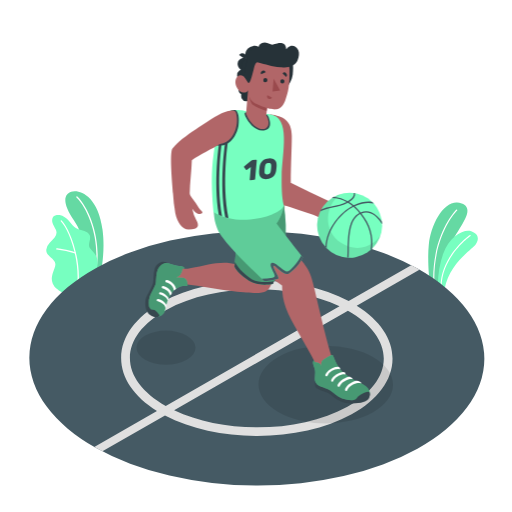
t = 0.00 s
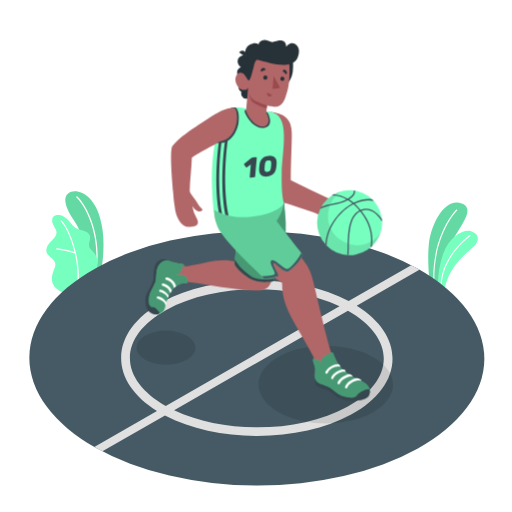
t = 0.38 s
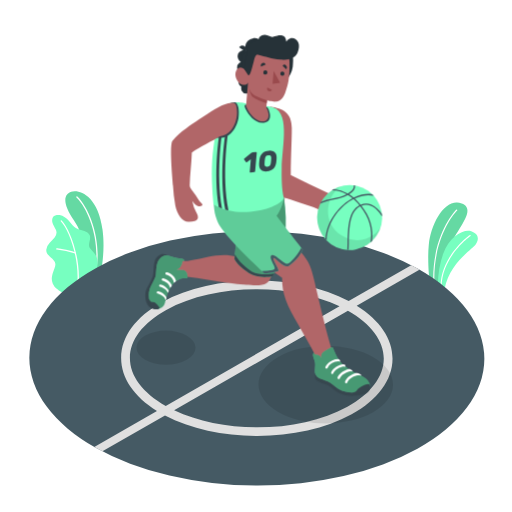
t = 1.13 s
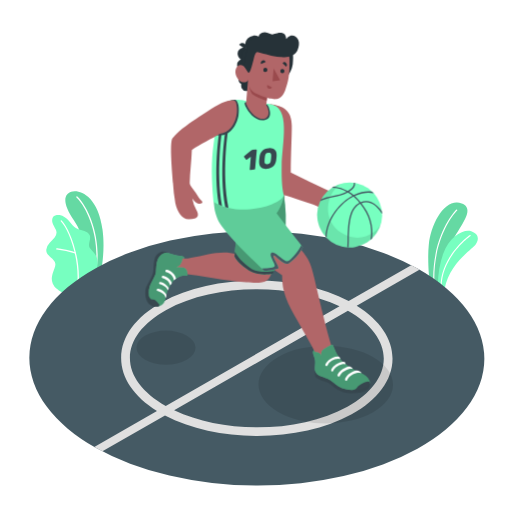
t = 1.50 s
t = 1.88 s: frame unchanged from t = 1.13 s, image omitted
t = 2.63 s: frame unchanged from t = 0.38 s, image omitted

The animated SVG that drew these frames (rendered in a browser with its animation timeline set to each time). Animation: 1 CSS @keyframes rule; one cycle of 3.00 s, repeats indefinitely.

<svg class="animated" id="freepik_stories-basketball" xmlns="http://www.w3.org/2000/svg" viewBox="0 0 500 500" version="1.1" xmlns:xlink="http://www.w3.org/1999/xlink" xmlns:svgjs="http://svgjs.com/svgjs"><style>svg#freepik_stories-basketball:not(.animated) .animable {opacity: 0;}svg#freepik_stories-basketball.animated #freepik--Character--inject-3 {animation: 3s Infinite  linear floating;animation-delay: 0s;}            @keyframes floating {                0% {                    opacity: 1;                    transform: translateY(0px);                }                50% {                    transform: translateY(-10px);                }                100% {                    opacity: 1;                    transform: translateY(0px);                }            }        </style><g id="freepik--Plants--inject-3" class="animable" style="transform-origin: 255.91px 236.284px;"><g id="freepik--plants--inject-3" class="animable" style="transform-origin: 442.419px 240.089px;"><path d="M428.44,279l-9.06-5.26s-2.16-19.43-.64-34.47c2.15-21.13,15.88-46.53,32.14-40.5s-7.55,27.47-12.89,45.39S428.44,279,428.44,279Z" style="fill: rgb(119, 255, 192); transform-origin: 437.338px 238.434px;" id="eljwr5v8g78ah" class="animable"></path><g id="elaln4vy1tduc"><path d="M428.44,279l-9.06-5.26s-2.16-19.43-.64-34.47c2.15-21.13,15.88-46.53,32.14-40.5s-7.55,27.47-12.89,45.39S428.44,279,428.44,279Z" style="opacity: 0.15; transform-origin: 437.338px 238.434px;" class="animable"></path></g><path d="M423.67,276.8h0a.54.54,0,0,0,.53-.56c-1.45-47,22-70.53,22.24-70.76a.55.55,0,0,0-.76-.79c-.24.24-24,24.13-22.57,71.58A.54.54,0,0,0,423.67,276.8Z" style="fill: rgb(255, 255, 255); transform-origin: 434.813px 240.683px;" id="elttkyp7wkhw" class="animable"></path><path d="M434.13,282.31l-6.44-3.75a91.26,91.26,0,0,1,5.1-30.74c5.89-16.9,20.31-24.5,27.4-22s7.94,7.47,4.47,12.74S439,256.38,434.13,282.31Z" style="fill: rgb(119, 255, 192); transform-origin: 447.164px 253.832px;" id="els18jas1vai" class="animable"></path><path d="M430.73,280.88h0a.55.55,0,0,0,.55-.55c0-29.7,27.91-49.69,28.19-49.88a.55.55,0,0,0,.13-.77.54.54,0,0,0-.76-.13c-.29.2-28.7,20.52-28.66,50.78A.55.55,0,0,0,430.73,280.88Z" style="fill: rgb(255, 255, 255); transform-origin: 444.942px 255.164px;" id="elbo1g8i2rdy7" class="animable"></path></g><g id="freepik--plants--inject-3" class="animable" style="transform-origin: 73.1234px 236.284px;"><path d="M85.89,272l12.87-7.42s4.12-20.08,1.35-40.23c-4.72-34.32-23.36-39.46-30.49-37S60.41,198,72.14,215C79.05,225,87.52,245.8,85.89,272Z" style="fill: rgb(119, 255, 192); transform-origin: 82.4371px 229.411px;" id="eln0k4kjfsq6" class="animable"></path><g id="elguhaexayp6j"><g style="opacity: 0.15; transform-origin: 82.4371px 229.411px;" class="animable"><path d="M85.89,272l12.87-7.42s4.12-20.08,1.35-40.23c-4.72-34.32-23.36-39.46-30.49-37S60.41,198,72.14,215C79.05,225,87.52,245.8,85.89,272Z" id="elihy7wo544rj" class="animable" style="transform-origin: 82.4371px 229.411px;"></path></g></g><path d="M94,260.74h-.08a.62.62,0,0,1-.54-.71c3.74-26.43-6.79-55.44-18.7-67.15a.63.63,0,1,1,.89-.9C87.66,203.9,98.4,233.38,94.6,260.2A.64.64,0,0,1,94,260.74Z" style="fill: rgb(255, 255, 255); transform-origin: 84.9347px 226.269px;" id="elu34hgkjf29" class="animable"></path><path d="M62,285.64c-1.44.73-5.25-2.55-6.31-3.35A13.39,13.39,0,0,1,51.57,277a12.54,12.54,0,0,1-.71-7.56A31.62,31.62,0,0,1,52,265.48l1.32-3.81a9.67,9.67,0,0,0,.78-3.87c-.2-2.66-2.45-4.64-4.5-6.35-2.26-1.9-4.6-4.36-4.41-7.55a11.22,11.22,0,0,1,3.16-6.51c1.63-1.85,3.53-3.46,5-5.42a7.86,7.86,0,0,0,1.87-4.86,8.16,8.16,0,0,0-.91-3.15c-1-2.13-2.4-4.11-3.06-6.38s-.39-5,1.43-6.54c1.5-1.23,3.63-1.3,5.55-1.07a12.7,12.7,0,0,1,5,2.07c4.91,3.08,7.47,9.22,12.72,11.67,2,.95,4.28,1.25,6.41,1.94s4.27,1.9,5.16,3.95c2,4.5-2.65,8.79.61,13.17,1,1.35,2.33,2.44,3.41,3.75,3,3.67,4.37,7.52,3.52,13.47a14.88,14.88,0,0,1-6.77,10.57S62.26,285.53,62,285.64Z" style="fill: rgb(119, 255, 192); transform-origin: 70.2438px 247.806px;" id="elgcvv0lmb1fj" class="animable"></path><path d="M76,278.43h0a.64.64,0,0,1-.58-.69c2.38-24.94-7.92-53.16-16.05-61.63a.63.63,0,1,1,.91-.88c8.3,8.65,18.81,37.34,16.4,62.63A.63.63,0,0,1,76,278.43Z" style="fill: rgb(255, 255, 255); transform-origin: 68.1109px 246.734px;" id="eldaj5vt61s26" class="animable"></path><path d="M73.59,247.67l-.19,0a85.07,85.07,0,0,0-18-3.9.63.63,0,0,1-.57-.68.61.61,0,0,1,.69-.57c.1,0,10.24,1,18.3,4a.62.62,0,0,1,.37.8A.64.64,0,0,1,73.59,247.67Z" style="fill: rgb(255, 255, 255); transform-origin: 64.5285px 245.093px;" id="el0rdnghwsu5ui" class="animable"></path></g></g><g id="freepik--Floor--inject-3" class="animable" style="transform-origin: 250.82px 349.91px;"><g id="freepik--floor--inject-3"><ellipse cx="250.82" cy="349.91" rx="124.19" ry="222.17" style="fill: rgb(69, 90, 100); transform-origin: 250.82px 349.91px; transform: rotate(-89.83deg);" class="animable"></ellipse></g><path d="M348.33,298.47l61.23-35.1-1.38-.8q-3.24-1.81-6.59-3.55l-61.08,35c-51.28-27-132.11-26.68-182.29,1.17-25.68,14.25-39.86,33.54-39.92,54.3-.06,19.5,12.33,37.76,35,51.85l-61.24,35.1,1.38.79c2.16,1.22,4.37,2.4,6.59,3.56l61.08-35c25.1,13.21,57.26,19.89,89.46,20,33.59.1,67.21-6.94,92.83-21.16s39.86-33.54,39.92-54.31C383.4,330.82,371,312.55,348.33,298.47ZM126.87,349.53c0-17.53,12.66-34.16,35.51-46.84C186.84,289.11,219,282.38,251,282.48c28.7.09,57.38,5.66,80.56,16.66L161.86,396.45C139.24,383.65,126.82,367,126.87,349.53Zm212.39,47.6c-46.35,25.72-120.12,26.84-169.21,3.54l169.73-97.3c22.62,12.8,35.05,29.45,35,46.92S362.11,384.45,339.26,397.13Z" style="fill: rgb(224, 224, 224); transform-origin: 250.81px 349.905px;" id="eldo61gm94dqc" class="animable"></path></g><g id="freepik--Shadows--inject-3" class="animable" style="transform-origin: 258.561px 368.24px;"><g id="freepik--Shadow--inject-3"><ellipse cx="318.11" cy="375.55" rx="37.95" ry="65.73" style="opacity: 0.1; transform-origin: 318.11px 375.55px; transform: rotate(-89.83deg);" class="animable"></ellipse></g><g id="freepik--shadow--inject-3"><ellipse cx="162.11" cy="339.55" rx="16.68" ry="28.89" style="opacity: 0.1; transform-origin: 162.11px 339.55px; transform: rotate(-89.83deg);" class="animable"></ellipse></g></g><g id="freepik--Character--inject-3" class="animable" style="transform-origin: 260.093px 217.795px;"><g id="freepik--character--inject-3" class="animable" style="transform-origin: 260.093px 217.795px;"><path d="M237.06,194.3,231,258.13c-7.06-1.83-12-2-20.2-1.16-8.83.91-25.16,5.78-30.8,5.44l-1.79-.15L172.5,261s-10.83,16,8.63,16.69c14.36,1.49,32.29,5.21,46.87,6.81,28.82,3.15,33.11,2.42,37-7.17,2.83-7,4.73-13,8.24-30,3.76-18.21,4.49-35.49,4.67-47.18Z" style="fill: rgb(177, 102, 104); transform-origin: 223.703px 240.236px;" id="eltzhc1peae7p" class="animable"></path><path d="M277.27,200.83l-40.21-6.53s-6.5,45.32-8.05,66.09c2.48,5.4,13,14.45,20.74,16.57,7.18,2,16.7.42,16.7.42s10.36-24.41,11.94-39.33A146.74,146.74,0,0,0,277.27,200.83Z" style="fill: rgb(119, 255, 192); transform-origin: 254.046px 236.136px;" id="eltjepakyy3a" class="animable"></path><g id="el4429ujlu3z"><path d="M277.27,200.83l-40.21-6.53s-6.5,45.32-8.05,66.09c2.48,5.4,13,14.45,20.74,16.57,7.18,2,16.7.42,16.7.42s10.36-24.41,11.94-39.33A146.74,146.74,0,0,0,277.27,200.83Z" style="opacity: 0.4; transform-origin: 254.046px 236.136px;" class="animable"></path></g><path d="M246.13,272.85c-5.26-2.73-13.58-10.46-16.75-16.92-.15,1.58-.27,3.08-.37,4.46,2.48,5.4,13,14.45,20.74,16.57,7.18,2,16.7.42,16.7.42l1.27-3.09C264.12,275.51,252.92,276.38,246.13,272.85Z" style="fill: rgb(55, 71, 79); transform-origin: 248.365px 266.951px;" id="eljizm17zkpm" class="animable"></path><path d="M164.53,257.71a9.16,9.16,0,0,0-5.34-2c-1.92-.07-6.72,2.26-8.13,7s-.82,10-1.52,13.43-4.07,9.54-5.94,12.62-2.78,10.44.43,16.08c2.05,3.62,6.07,4.53,8.64,4.64Z" style="fill: rgb(55, 71, 79); transform-origin: 153.218px 282.594px;" id="elc4908ayxpm" class="animable"></path><path d="M178.72,271.31l-.9-.12a34.53,34.53,0,0,0-5.57-.12,9.87,9.87,0,0,0,5.79-7.73l.12-1.08,1.79.15a1.65,1.65,0,0,0-.81-1.74,4.89,4.89,0,0,0-2-.57c-2.71-.42-5.4-1-8.05-1.65-2.07-.53-4.35-1.55-6.49-1.62-2.84-.1-6.8,2.41-8.59,6.49-1.55,3.54-1.46,8.54-1.82,12.27-.2,2.09-1.1,3.58-1.87,5.46-.88,2.15-3.51,6.71-4.21,8.93a18.82,18.82,0,0,0-.77,5.54,17.52,17.52,0,0,0,.87,6.06c1.06,3,3.71,7,6.74,8,3.4-.23,7.16-2.15,8.14-6.5a75.17,75.17,0,0,1,2.41-9.15,41.06,41.06,0,0,1,4.67-8.42c.21-.28.41-.59.63-.84l.67-.76c1.65-1.79,3.9-2.75,6-4,1.89-1.13,4.49-.62,6.54-.58a.85.85,0,0,0,1.11-1,14.66,14.66,0,0,0-.45-3.5,4.92,4.92,0,0,0-2-2.84A5.43,5.43,0,0,0,178.72,271.31Z" style="fill: rgb(119, 255, 192); transform-origin: 164.237px 283.204px;" id="ela2af38ssdha" class="animable"></path><g id="elbena3rbkrbv"><path d="M178.72,271.31l-.9-.12a34.53,34.53,0,0,0-5.57-.12,9.87,9.87,0,0,0,5.79-7.73l.12-1.08,1.79.15a1.65,1.65,0,0,0-.81-1.74,4.89,4.89,0,0,0-2-.57c-2.71-.42-5.4-1-8.05-1.65-2.07-.53-4.35-1.55-6.49-1.62-2.84-.1-6.8,2.41-8.59,6.49-1.55,3.54-1.46,8.54-1.82,12.27-.2,2.09-1.1,3.58-1.87,5.46-.88,2.15-3.51,6.71-4.21,8.93a18.82,18.82,0,0,0-.77,5.54,17.52,17.52,0,0,0,.87,6.06c1.06,3,3.71,7,6.74,8,3.4-.23,7.16-2.15,8.14-6.5a75.17,75.17,0,0,1,2.41-9.15,41.06,41.06,0,0,1,4.67-8.42c.21-.28.41-.59.63-.84l.67-.76c1.65-1.79,3.9-2.75,6-4,1.89-1.13,4.49-.62,6.54-.58a.85.85,0,0,0,1.11-1,14.66,14.66,0,0,0-.45-3.5,4.92,4.92,0,0,0-2-2.84A5.43,5.43,0,0,0,178.72,271.31Z" style="opacity: 0.4; transform-origin: 164.237px 283.204px;" class="animable"></path></g><path d="M145.75,299.93c1.37,3.31,3.77,2.05,5.18,2.84a18.69,18.69,0,0,1,4.48,4.59c1.17,1.61-1.69,3-4.9,1.83A8,8,0,0,1,145.75,299.93Z" style="fill: rgb(55, 71, 79); transform-origin: 150.605px 304.777px;" id="el8d85cgt5j63" class="animable"></path><path d="M162.4,297.67a12.6,12.6,0,0,0-7.85-5.73,1.2,1.2,0,1,0-.5,2.34c.06,0,7.4,2.08,7.54,6.77C162.27,300.08,162.68,299.93,162.4,297.67Z" style="fill: rgb(255, 255, 255); transform-origin: 157.749px 296.47px;" id="elsfcddjcp0yr" class="animable"></path><path d="M156.78,285.31a1.2,1.2,0,0,0-.5,2.35c.06,0,6.53,1.75,7.43,5.86a2.6,2.6,0,0,0,1-2.27A12.57,12.57,0,0,0,156.78,285.31Z" style="fill: rgb(255, 255, 255); transform-origin: 160.025px 289.402px;" id="el71yidd7ke34" class="animable"></path><path d="M159.46,279.38a1.2,1.2,0,1,0-.5,2.34c.06,0,5.94,1.35,7.19,6.95a5.41,5.41,0,0,0,1.65-2.58A12.42,12.42,0,0,0,159.46,279.38Z" style="fill: rgb(255, 255, 255); transform-origin: 162.86px 284px;" id="el1ci1on33obyj" class="animable"></path><path d="M171.91,282c-1.37-5.4-6.28-7.89-8.94-8.47a1.2,1.2,0,1,0-.51,2.34c.07,0,6.51,1.5,7.33,7.79A3.69,3.69,0,0,0,171.91,282Z" style="fill: rgb(255, 255, 255); transform-origin: 166.674px 278.572px;" id="eltqtj12lglxg" class="animable"></path><path d="M263.74,111.55c12.72,2,21,5.83,21.17,20.94.13,10.63-.89,25.21-1,45.95q17.78,9,35.93,17.25a28.7,28.7,0,0,0,4.69,1.72c1.95.51,3.93,2,5.61,3a52,52,0,0,1,10,8.3,13.32,13.32,0,0,1,2.57,3.54,5.48,5.48,0,0,1,.24,4.27,5.23,5.23,0,0,1-2.69,2.65,10.7,10.7,0,0,1-3.75.87,31.81,31.81,0,0,1-13.65-2.41c-4.76-1.81-9-4.71-13.7-6.53-3.89-1.5-6.95-2.53-12.38-4.31-5.93-1.94-11.74-3.88-17-5.53-4.53-1.42-12.71-4.27-16.8-6.73-7.29-4.39-5.57-9.93-4.27-24.05C260.58,150.83,263.31,129.2,263.74,111.55Z" style="fill: rgb(177, 102, 104); transform-origin: 300.41px 165.811px;" id="el1guit8cmzm7" class="animable"></path><path d="M291.17,250.35c-9.92-12.63-17.68-22.24-26.79-34.84,5.43-6.36,8.84-12.3,14.27-18.75-18.91-3-37.76-5.27-56.7-8.69-2,12.44-4.81,10.27-4.79,26.59,0,11.41,17.38,29.91,30.06,41.35,8.07,7.27,17.78,15.74,28.25,22.72A59.62,59.62,0,0,0,279,300.3c2.76,7.86,7.12,15.23,11.2,22.46,3.85,6.81,7.82,13.56,11.63,20.4,1.73,3.09,3.43,6.2,5,9.36.83,1.64,1.55,4,2.61,5.4,1.88,2.55,5,4.38,8.14,3.94a9.46,9.46,0,0,0,2.54-.78c3-1.32,6-4.85,5.13-8-.74-2.69-2-6.34-2.81-9-5.27-18.73-11.67-45.79-15.36-61.92C302.81,263.41,300.19,261.82,291.17,250.35Z" style="fill: rgb(177, 102, 104); transform-origin: 271.281px 274.998px;" id="elkqet3x42a5" class="animable"></path><path d="M258.12,274.54a45.58,45.58,0,0,0,13.53-2.28c1.84-.59-6.23-11.83-4.49-12.67s10.51,10.88,15,7.46c8-6.05,10.59-10.13,13.49-15.7-11.14-13.74-20.9-26.86-25.66-33,1.72-2.81,5.36-7.26,7.24-17.51-18.9-2.83-54.53-5.33-69.13-6.57.57,7,.34,17.05,2.35,23.9,2.54,8.65,4.7,11.26,14.1,22.53C231.64,249.15,248.17,265.05,258.12,274.54Z" style="fill: rgb(119, 255, 192); transform-origin: 251.875px 234.405px;" id="elefa1uevw1h" class="animable"></path><g id="elxjnhoj4qkld"><path d="M258.12,274.54a45.58,45.58,0,0,0,13.53-2.28c1.84-.59-6.23-11.83-4.49-12.67s10.51,10.88,15,7.46c8-6.05,10.59-10.13,13.49-15.7-11.14-13.74-20.9-26.86-25.66-33,1.72-2.81,5.36-7.26,7.24-17.51-18.9-2.83-54.53-5.33-69.13-6.57.57,7,.34,17.05,2.35,23.9,2.54,8.65,4.7,11.26,14.1,22.53C231.64,249.15,248.17,265.05,258.12,274.54Z" style="opacity: 0.2; transform-origin: 251.875px 234.405px;" class="animable"></path></g><path d="M294.16,249.46c-2.19,5.24-8.77,12.62-11.45,14.66-3,2.27-5,.13-8.67-2.66s-7-5.89-8.89-4.59-.3,4.42,1.11,7.56,3.85,6-.09,6.77a90.59,90.59,0,0,1-10.44,1.05c.82.8,1.63,1.57,2.39,2.29a45.58,45.58,0,0,0,13.53-2.28c1.84-.59-6.23-11.83-4.49-12.67s10.51,10.88,15,7.46c8-6.05,10.59-10.13,13.49-15.7C295.17,250.72,294.67,250.09,294.16,249.46Z" style="fill: rgb(69, 90, 100); transform-origin: 275.69px 262px;" id="elhlgkc6e63dl" class="animable"></path><path d="M307.74,372.24a15,15,0,0,0,.27,5.39c1.24,1.74,2.68,2.37,5.65,3.62s6.57,1.26,10.64,5.27a28.17,28.17,0,0,0,12.27,6.77c4.88,1.17,13.37,1,18.13-.66s6.28-3.16,6.39-7.67C344.1,378.41,310.7,354.35,307.74,372.24Z" style="fill: rgb(55, 71, 79); transform-origin: 334.351px 379.896px;" id="el0hfnljavnvye" class="animable"></path><path d="M360.5,381.26c-2.93-6.24-10.92-8-16.67-11.28a53.63,53.63,0,0,1-7.44-5.15c-.32-.26-.64-.52-.94-.79l-.16-.14c-6.52-5.93-9-14.06-10-16.5s-5.13,1.33-8.59,3.24a6.06,6.06,0,0,0-2.87,6.67,4.1,4.1,0,0,0-2.53-2.9,9.67,9.67,0,0,0-3.77-.53l-1-2.06c-2.29,2.18.24,5.48,1,9.41s-1.06,9.37.83,12.29h0a4.27,4.27,0,0,0,.4.7c2.5,3.38,6,3.43,10.6,5.46,3.87,1.68,7.26,5,11,7.56,5.38,3.62,12.9,4.07,18.65,3.28S363.42,387.5,360.5,381.26Z" style="fill: rgb(119, 255, 192); transform-origin: 333.339px 368.727px;" id="el8lgteqtqa2e" class="animable"></path><g id="elypvzcqzbunc"><path d="M360.5,381.26c-2.93-6.24-10.92-8-16.67-11.28a53.63,53.63,0,0,1-7.44-5.15c-.32-.26-.64-.52-.94-.79l-.16-.14c-6.52-5.93-9-14.06-10-16.5s-5.13,1.33-8.59,3.24a6.06,6.06,0,0,0-2.87,6.67,4.1,4.1,0,0,0-2.53-2.9,9.67,9.67,0,0,0-3.77-.53l-1-2.06c-2.29,2.18.24,5.48,1,9.41s-1.06,9.37.83,12.29h0a4.27,4.27,0,0,0,.4.7c2.5,3.38,6,3.43,10.6,5.46,3.87,1.68,7.26,5,11,7.56,5.38,3.62,12.9,4.07,18.65,3.28S363.42,387.5,360.5,381.26Z" style="opacity: 0.4; transform-origin: 333.339px 368.727px;" class="animable"></path></g><path d="M344.27,390.85c4.73-.33,3.44-3.16,7.78-5.4s8.4-3.88,9-2,.38,5.38-7.18,7.26C346.16,392.64,343.41,391.37,344.27,390.85Z" style="fill: rgb(55, 71, 79); transform-origin: 352.689px 387.186px;" id="el8ux3kcfrcer" class="animable"></path><path d="M338.1,381.79a1.33,1.33,0,0,1-.34-.05,1.19,1.19,0,0,1-.81-1.47c.05-.18,1.3-4.4,7.26-7.18a15.52,15.52,0,0,1,3.51-1.17c2.36-.47,5,1.33,5.36,2.52a1,1,0,0,1-.28-.07c-.12-.05-3.28-1.12-7.57.89-4.91,2.29-5.94,5.54-6,5.67A1.22,1.22,0,0,1,338.1,381.79Z" style="fill: rgb(255, 255, 255); transform-origin: 344.992px 376.817px;" id="elkp8h03r9v3r" class="animable"></path><path d="M330.74,377.7a1.24,1.24,0,0,1-.33,0,1.19,1.19,0,0,1-.82-1.48c0-.17,1.24-4.14,7.19-6.92a16.77,16.77,0,0,1,3.81-1.29c1.51-.38,4.35,1.88,3.63,2.23-.76-.15-3-.36-6.42,1.23-4.9,2.29-5.9,5.37-5.91,5.4A1.19,1.19,0,0,1,330.74,377.7Z" style="fill: rgb(255, 255, 255); transform-origin: 336.938px 372.839px;" id="elz4kbprfd8o8" class="animable"></path><path d="M324.47,372.72a1.18,1.18,0,0,1-.31-.05,1.12,1.12,0,0,1-.77-1.39c0-.16,1.17-3.9,6.78-6.52a15.08,15.08,0,0,1,4.56-1.38,2.36,2.36,0,0,1,2.73,2.33s-2-1.11-6.33,1.09c-4.54,2.31-5.56,5.07-5.57,5.1A1.13,1.13,0,0,1,324.47,372.72Z" style="fill: rgb(255, 255, 255); transform-origin: 330.403px 368.035px;" id="elv6976c3gg0j" class="animable"></path><path d="M318.77,367.44a1,1,0,0,1-.51-.13,1.13,1.13,0,0,1-.49-1.52c.05-.08,4-7.59,12.68-7.6.66,0,1.81,1.31,1.77,2.38a12.42,12.42,0,0,0-12.44,6.26A1.13,1.13,0,0,1,318.77,367.44Z" style="fill: rgb(255, 255, 255); transform-origin: 324.933px 362.815px;" id="elk2iafzfgbf" class="animable"></path><path d="M239.85,108.54s-8.3-2.28-15.48-.17c-4.11,1.21-4,6.53-6.92,12-1.63,3.09-6,10.76-8.89,30.31-2.52,17.34-2,35.8-.13,56.23,23.14,15.19,63.33,4.88,68.84-6.07-1.53-4.94-2.46-13.76-2.22-28.8.35-22.49,9.55-57.69-11.68-60.53Z" style="fill: rgb(119, 255, 192); transform-origin: 242.088px 161.018px;" id="el73theworrec" class="animable"></path><path d="M229.79,107.51a23.18,23.18,0,0,0-5.42.86c-4.11,1.21-4,6.53-6.92,12-1.35,2.55-4.6,8.24-7.29,21.18a5.59,5.59,0,0,0,2,.58c13.93,1.42,19.62-12.54,20.69-19.42S232.76,108.77,229.79,107.51Z" style="fill: rgb(55, 71, 79); transform-origin: 221.701px 124.87px;" id="eljmalnjwm7om" class="animable"></path><path d="M216.62,139.25l-2.75,1.21s-5.64,36.45-.28,69.28c1,.48,2.11.92,3.19,1.33C210.69,177.61,216.62,139.25,216.62,139.25Z" style="fill: rgb(55, 71, 79); transform-origin: 214.029px 175.16px;" id="els903o5hurl" class="animable"></path><path d="M222.48,139l-2.75,1.21s-5.95,38.4.17,71.87c1,.31,2.08.59,3.14.84C216.29,179,222.48,139,222.48,139Z" style="fill: rgb(55, 71, 79); transform-origin: 220.088px 175.96px;" id="elqmx7vsh317" class="animable"></path><path d="M240.36,109.73c-1.9.13-2.08,1,0,5.23s8.76,13.68,17.43,12.38c7.42-1.1,6.37-7.63,5-11.63-.33-.94-.91-3.77-3.23-4.17l-9.5-.76Z" style="fill: rgb(55, 71, 79); transform-origin: 251.317px 118.596px;" id="eld54gt6yrt1l" class="animable"></path><path d="M238.33,163.3a.59.59,0,0,1-.09-.55.91.91,0,0,1,.36-.53l6.53-5.17.59-.44a1.55,1.55,0,0,1,.77-.29L250,156a.65.65,0,0,1,.52.17.61.61,0,0,1,.18.52l-1.59,18.12a.87.87,0,0,1-.27.55.89.89,0,0,1-.56.28l-3.74.32a.62.62,0,0,1-.52-.18.58.58,0,0,1-.18-.51L244.89,163l-3.62,2.82a.82.82,0,0,1-.58.21.61.61,0,0,1-.49-.25Z" style="fill: rgb(55, 71, 79); transform-origin: 244.457px 165.98px;" id="eldi67r35kh4k" class="animable"></path><path d="M262.44,154.65a9.12,9.12,0,0,1,3.62.3,5.62,5.62,0,0,1,2.4,1.43,5.22,5.22,0,0,1,1.3,2.29,9.52,9.52,0,0,1,.33,2.85c0,.81-.09,1.65-.16,2.52s-.17,1.71-.28,2.48a11.39,11.39,0,0,1-.83,2.95,8.39,8.39,0,0,1-1.73,2.56,9.18,9.18,0,0,1-2.69,1.88,11.1,11.1,0,0,1-3.73.94,9.31,9.31,0,0,1-3.62-.3,5.72,5.72,0,0,1-2.4-1.43,5.2,5.2,0,0,1-1.3-2.3A9.45,9.45,0,0,1,253,168c0-.76.08-1.58.16-2.46s.17-1.72.28-2.53a11.46,11.46,0,0,1,.83-3,8.46,8.46,0,0,1,1.73-2.55,9,9,0,0,1,2.69-1.88A10.81,10.81,0,0,1,262.44,154.65Zm2,12.19c.21-1.6.35-3.17.41-4.72a7.19,7.19,0,0,0-.1-1.27,2.34,2.34,0,0,0-.41-1,1.78,1.78,0,0,0-.85-.6,3.23,3.23,0,0,0-1.41-.13,4,4,0,0,0-1.44.37,3,3,0,0,0-1,.77,3.63,3.63,0,0,0-.61,1.07,6.44,6.44,0,0,0-.31,1.31,39,39,0,0,0-.41,4.71,5.82,5.82,0,0,0,.07,1.28,2.14,2.14,0,0,0,.43,1,1.94,1.94,0,0,0,.86.6,3.18,3.18,0,0,0,1.4.13,4,4,0,0,0,1.45-.38,3.3,3.3,0,0,0,1-.77,3.35,3.35,0,0,0,.6-1.06A6.6,6.6,0,0,0,264.4,166.84Z" style="fill: rgb(55, 71, 79); transform-origin: 261.546px 164.748px;" id="el011hkir7e4gy" class="animable"></path><path d="M235.57,94.66a9.39,9.39,0,0,1,0-2.54A4.61,4.61,0,0,1,233,88.88a5.73,5.73,0,0,1,.77-4.13,12.58,12.58,0,0,1,3.34-3.25c.37-.28.82-1,.56-1.45-.41-.74-1.81-.51-2.47-.75a5.49,5.49,0,0,1-2.55-2,6.79,6.79,0,0,1-1.15-3.45,5.08,5.08,0,0,1,2-4.82,6.64,6.64,0,0,1,1.7-.94,7.75,7.75,0,0,1-2.79-3.4,6.45,6.45,0,0,1,0-4.54A5.85,5.85,0,0,1,235.63,57c1.7-.77,4.42-.46,4.66.06a8.92,8.92,0,0,1,1.5-9.43,9.05,9.05,0,0,1,5.46-2.81c.6-.08,3.67-.18,5.23,1,.16-1.52,1.74-3.09,3.35-3.76a7.57,7.57,0,0,1,5.12-.13c2.11.67,4.19,2.13,6.33,1.57.38-.09,2.29-.67,2.29-.67.46.09-.37,1-.28,1.5a4.25,4.25,0,0,1-.68,2.65c-2,3.58-6.36,5.08-10.42,5.5a57.75,57.75,0,0,0-6,.63,9.14,9.14,0,0,0-5.26,2.8,11.65,11.65,0,0,0-2.11,5A69.16,69.16,0,0,0,243,79c.19,5,.91,10.1-.28,15-.39,1.58.4,4.68-1.5,4.88A5,5,0,0,1,236,96.25,5.48,5.48,0,0,1,235.57,94.66Z" style="fill: rgb(38, 50, 56); transform-origin: 250.578px 70.2442px;" id="eld6lhdnybq3" class="animable"></path><path d="M247.55,69c-1.14,11,6.51,20.82,17.08,21.91s19.58-7,21.19-18c2.85-19.38-6.51-20.82-17.08-21.91S248.69,58,247.55,69Z" style="fill: rgb(38, 50, 56); transform-origin: 266.888px 70.955px;" id="elufg6cqttv9i" class="animable"></path><path d="M236.78,60.05c2.6-3.26,4.65-2.51,4.65-2.51l-.28,17.1,2.31.73L241.3,98.28a6.6,6.6,0,0,1-2.56-3.39c-.64-1.68-1.33-11.54-1.68-17.44C237.06,77.45,234.56,62.85,236.78,60.05Z" style="fill: rgb(38, 50, 56); transform-origin: 239.661px 77.8728px;" id="el0i62v2ah1mxq" class="animable"></path><path d="M242.74,79.14c-1.18.57-2.53-1.81-3.75-3.44s-5.46-4.13-8.19.53S231.57,88,235,89.5c5.86,2.61,7.18-1.34,7.18-1.34L240.26,111c8.85,21.36,28.58,18.19,19.76,1.43l.7-6.92s5.39,1.43,8.12,1.28c4.52-.26,7.7-3.63,9.57-8.51,3-7.84,4.5-14.27,4.29-30.32-.22-17.59-19.61-19.77-30.8-14S242.74,79.14,242.74,79.14Z" style="fill: rgb(177, 102, 104); transform-origin: 256.271px 88.5622px;" id="el3yiuhivw68h" class="animable"></path><path d="M273.91,65.78c-9-.7-14.42-3.18-21.77-4.83a2.88,2.88,0,0,0-1.51-.05c-1.72.57-2.61,5.65-3,7.1-1.48,4.88-3.16,13.24-5,13.08-.56,0-2.3-3.93-3.55-5.38-1.72-2,2.44-18.15,2.44-18.16a18.66,18.66,0,0,0-.22-2.28,7.62,7.62,0,0,1,1.6-4A12.68,12.68,0,0,1,250,46.47c5.25-1.45,10.76-.64,16-2.38,2.09-.69,4.1-1.72,6.28-2.07s4.68.11,6,1.88a7.75,7.75,0,0,1,1.18,4.16,10.44,10.44,0,0,1,4.11-3.13c3.06-1,6.5,1.21,7.72,4.19s.63,6.43-.62,9.4a12,12,0,0,1-1.54,2.75C285.91,65.46,278.79,66.15,273.91,65.78Z" style="fill: rgb(38, 50, 56); transform-origin: 265.312px 61.4967px;" id="elwdzrrjg0f2q" class="animable"></path><path d="M239.8,58.2l-6.31-4.44a3.64,3.64,0,0,1,5.25-1.22A4.26,4.26,0,0,1,239.8,58.2Z" style="fill: rgb(38, 50, 56); transform-origin: 236.967px 55.0467px;" id="elnsljh341yo" class="animable"></path><path d="M260.72,105.46s-9.73-3.11-13-5.39a11.79,11.79,0,0,1-4.3-5.45,16.81,16.81,0,0,0,2.13,6.12c2.19,3.65,14.88,7.47,14.88,7.47Z" style="fill: rgb(154, 74, 77); transform-origin: 252.07px 101.415px;" id="elyn7005i2sb" class="animable"></path><path d="M261.09,78.42a2.07,2.07,0,0,1-2.21,1.94A2.1,2.1,0,0,1,257.11,78a2.07,2.07,0,0,1,2.21-1.94A2.1,2.1,0,0,1,261.09,78.42Z" style="fill: rgb(38, 50, 56); transform-origin: 259.1px 78.21px;" id="el7ng0phb0t7k" class="animable"></path><path d="M259.4,70.52l-4.52,2a2.74,2.74,0,0,1,1.36-3.43A2.34,2.34,0,0,1,259.4,70.52Z" style="fill: rgb(38, 50, 56); transform-origin: 257.052px 70.7081px;" id="elpwmyk1r5fhp" class="animable"></path><path d="M261.1,92.9l4.37,2.25a2.38,2.38,0,0,1-3.25,1.25A2.7,2.7,0,0,1,261.1,92.9Z" style="fill: rgb(154, 74, 77); transform-origin: 263.157px 94.7702px;" id="elhp2heu2cerd" class="animable"></path><path d="M279.51,75.24l-3.57-3.52a2.31,2.31,0,0,1,3.44-.19A2.78,2.78,0,0,1,279.51,75.24Z" style="fill: rgb(38, 50, 56); transform-origin: 278.048px 73.0458px;" id="elrzj0c1nv3a" class="animable"></path><path d="M277.72,79.54a2.07,2.07,0,0,1-2.21,1.94,2.1,2.1,0,0,1-1.77-2.37,2,2,0,1,1,4,.43Z" style="fill: rgb(38, 50, 56); transform-origin: 275.736px 79.3977px;" id="eleibuh5rhnmd" class="animable"></path><polygon points="267.23 76.77 266.17 89.38 273.48 88.47 267.23 76.77" style="fill: rgb(154, 74, 77); transform-origin: 269.825px 83.075px;" id="el8t85tmruhjy" class="animable"></polygon><path d="M191.73,215.19a38.21,38.21,0,0,1-4.06-11.59c.78.91,2,3.36,4.91,4.77,1.58.77,4.44.91,5-.51s-2.32-2.86-3.21-4.5a98.63,98.63,0,0,0-7.44-10.76,5.42,5.42,0,0,1-1.7-3.89c.18-10.44,1.75-21.65,2.08-32.33,7.64-5.44,20.48-11.41,27.38-15.79a18.29,18.29,0,0,0,11-6.2c2.88-3.1,5.7-10,5.72-16.65,0-3.56-.61-7.23-1.61-8.78-1.38-1.48-4.9-1.8-12.06,1.17-3,1.26-10.68,5.38-23.69,14.24-6.87,4.69-17.77,11.59-25.64,20.55-3.24,3.69,0,36.9.51,44.07a150.48,150.48,0,0,0,2.25,19.31c1.8,8.57,6.65,15.83,13,15.85C194.36,224.18,194.52,220.22,191.73,215.19Z" style="fill: rgb(177, 102, 104); transform-origin: 199.199px 166.006px;" id="el0zak2amqlthc" class="animable"></path><g id="elt23owsbc89"><circle cx="341.41" cy="219.95" r="31.75" style="fill: rgb(119, 255, 192); transform-origin: 341.41px 219.95px; transform: rotate(-10.2deg);" class="animable"></circle></g><g id="elr7uzhxbctlr"><path d="M372.4,226.85c-2.35,10.48-21.47,22-39.45,10.26s-15.73-37.69.13-47.79a31.75,31.75,0,1,0,39.32,37.53Z" style="opacity: 0.1; transform-origin: 341.028px 220.514px;" class="animable"></path></g><path d="M362.08,208.39c4.64,1.83,8.38,6.34,11.05,10.61,0-.87-.08-1.73-.17-2.58-2.67-3.84-6.17-7.55-10.41-9.23a13.33,13.33,0,0,0-10.45.27q-1.39-1.68-3-3.35c-.91-1-1.81-1.84-2.72-2.65,8.21-3.71,13.71-3.76,18.59-2.75-.49-.55-1-1.07-1.54-1.58-4.76-.7-10.24-.25-18.1,3.4a39.94,39.94,0,0,0-4.44-3.27c4.21-2.58,6.1-5.29,5.87-8.59-.42-.07-.85-.14-1.28-.19.25,2.52-.95,5.2-5.83,8A33.42,33.42,0,0,0,326,192.21c-.63.36-1.26.73-1.86,1.13a32.18,32.18,0,0,1,14.27,3.88c-4.41,2.27-9.17,3.26-13.79,4.23-3.95.82-7.76,1.62-11,3.19-.37.66-.7,1.33-1,2,3.37-2.1,7.73-3,12.27-4,4.95-1,10.07-2.11,14.84-4.72a36.88,36.88,0,0,1,4.41,3.17c-11.29,5.78-25.33,21.23-26.38,39.93.39.44.8.88,1.22,1.3.45-19,14.9-34.78,26.22-40.33,1,.89,2,1.86,3,2.94s1.85,2,2.71,3c-10.63,5.58-11.1,20.78-11.58,36.85-.07,2.22-.14,4.48-.24,6.73l1.28.06c.1-2.26.17-4.52.24-6.75.48-15.8.93-30.74,11.13-35.87,8.77,10.88,12.12,22.5,10.11,35.19.51-.43,1-.88,1.49-1.35,1.57-12.35-1.87-23.71-10.38-34.38A12,12,0,0,1,362.08,208.39Z" style="fill: rgb(69, 90, 100); transform-origin: 342.875px 220.025px;" id="eli0en3twjdna" class="animable"></path></g></g><defs>     <filter id="active" height="200%">         <feMorphology in="SourceAlpha" result="DILATED" operator="dilate" radius="2"></feMorphology>                <feFlood flood-color="#32DFEC" flood-opacity="1" result="PINK"></feFlood>        <feComposite in="PINK" in2="DILATED" operator="in" result="OUTLINE"></feComposite>        <feMerge>            <feMergeNode in="OUTLINE"></feMergeNode>            <feMergeNode in="SourceGraphic"></feMergeNode>        </feMerge>    </filter>    <filter id="hover" height="200%">        <feMorphology in="SourceAlpha" result="DILATED" operator="dilate" radius="2"></feMorphology>                <feFlood flood-color="#ff0000" flood-opacity="0.5" result="PINK"></feFlood>        <feComposite in="PINK" in2="DILATED" operator="in" result="OUTLINE"></feComposite>        <feMerge>            <feMergeNode in="OUTLINE"></feMergeNode>            <feMergeNode in="SourceGraphic"></feMergeNode>        </feMerge>            <feColorMatrix type="matrix" values="0   0   0   0   0                0   1   0   0   0                0   0   0   0   0                0   0   0   1   0 "></feColorMatrix>    </filter></defs></svg>